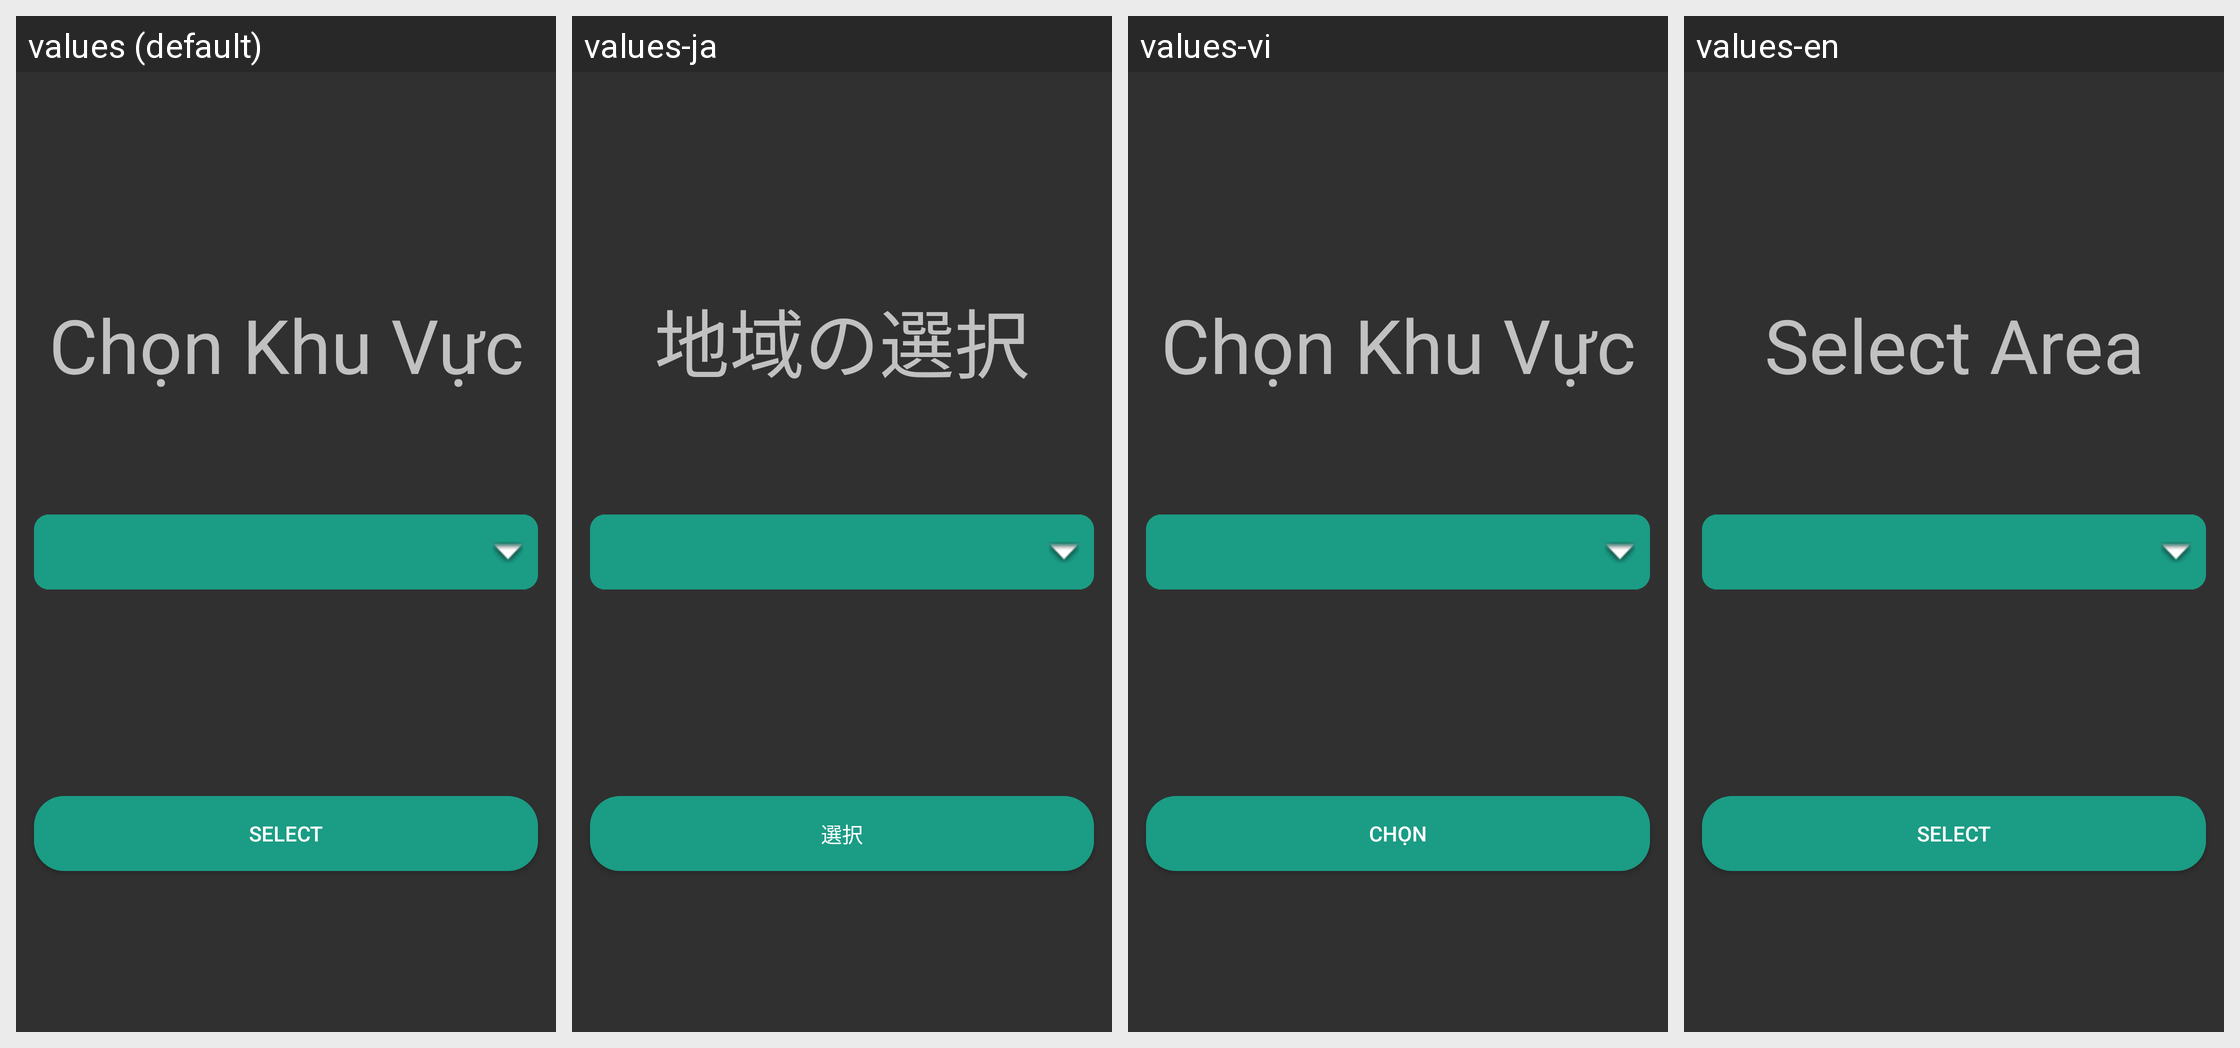

The Android screen above is rendered under several locales of the same app. Produce the string resources it draws, with the default and per-locale values.
Android screen res/layout/activity_chose_area.xml rendered under 4 locales, left to right: values (default), values-ja, values-vi, values-en. Device: Nexus 5 (rendered at 1080×1920; each locale shown at half size, 540×960, under a caption strip naming it); theme Theme.Design.NoActionBar.
Other locales in the repository, not shown: values-zh.
Strings drawn on this screen, with the default value and each locale's value (text and hints the layout hard-codes, and strings that could not be matched under every locale, appear in the picture but are not listed):

ch_n_khu_v_c
  values: Chọn Khu Vực
  values-ja: 地域の選択
  values-vi: Chọn Khu Vực
  values-en: Select Area

btn_select
  values: Select
  values-ja: 選択
  values-vi: Chọn
  values-en: Select
